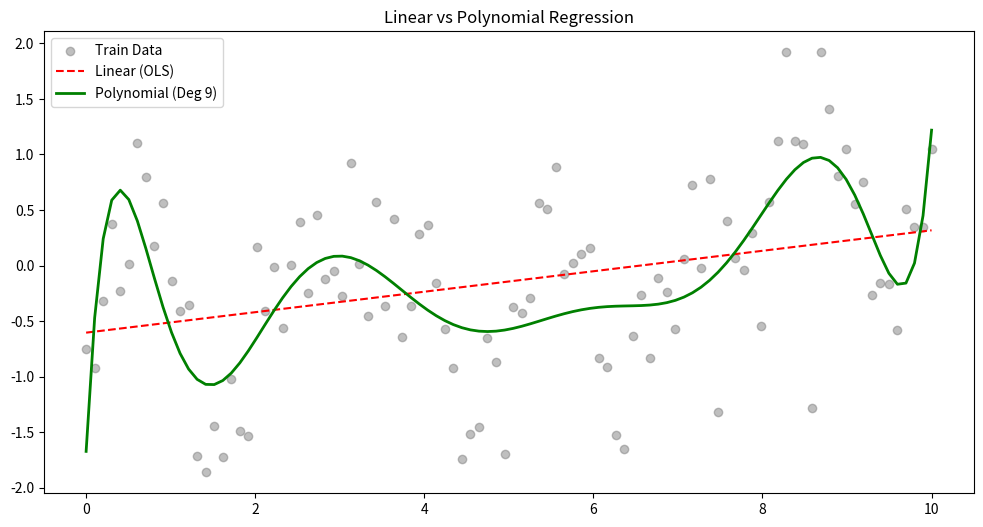

Here is the Python script that generated this plot:
import numpy as np
import pandas as pd
import matplotlib.pyplot as plt

# 1. 数据准备
train_data = pd.DataFrame({
    'x': [0, 0.101010101, 0.202020202, 0.303030303, 0.404040404, 0.505050505, 0.606060606, 0.707070707, 0.808080808, 0.909090909, 1.01010101, 1.111111111, 1.212121212, 1.313131313, 1.414141414, 1.515151515, 1.616161616, 1.717171717, 1.818181818, 1.919191919, 2.02020202, 2.121212121, 2.222222222, 2.323232323, 2.424242424, 2.525252525, 2.626262626, 2.727272727, 2.828282828, 2.929292929, 3.03030303, 3.131313131, 3.232323232, 3.333333333, 3.434343434, 3.535353535, 3.636363636, 3.737373737, 3.838383838, 3.939393939, 4.04040404, 4.141414141, 4.242424242, 4.343434343, 4.444444444, 4.545454545, 4.646464646, 4.747474747, 4.848484848, 4.949494949, 5.050505051, 5.151515152, 5.252525253, 5.353535354, 5.454545455, 5.555555556, 5.656565657, 5.757575758, 5.858585859, 5.95959596, 6.060606061, 6.161616162, 6.262626263, 6.363636364, 6.464646465, 6.565656566, 6.666666667, 6.767676768, 6.868686869, 6.96969697, 7.070707071, 7.171717172, 7.272727273, 7.373737374, 7.474747475, 7.575757576, 7.676767677, 7.777777778, 7.878787879, 7.97979798, 8.080808081, 8.181818182, 8.282828283, 8.383838384, 8.484848485, 8.585858586, 8.686868687, 8.787878788, 8.888888889, 8.98989899, 9.090909091, 9.191919192, 9.292929293, 9.393939394, 9.494949495, 9.595959596, 9.696969697, 9.797979798, 9.898989899, 10],
    'y': [-0.751642923, -0.926640428, -0.319924338, 0.376892723, -0.231023505, 0.014091808, 1.105451571, 0.796475129, 0.171547022, 0.56635857, -0.139225663, -0.408109646, -0.351660946, -1.716761572, -1.86211045, -1.44131145, -1.728306253, -1.021781364, -1.493635579, -1.53125022, 0.167349331, -0.408062488, -0.013814792, -0.562443597, 0.007621429, 0.39195491, -0.249016641, 0.454341486, -0.120357293, -0.053336486, -0.273671428, 0.926376796, 0.011470012, -0.452086244, 0.572692941, -0.360222105, 0.422062051, -0.640386561, -0.366851962, 0.280641082, 0.366647584, -0.15624858, -0.568014294, -0.925372598, -1.740444447, -1.517765853, -1.451879164, -0.65258136, -0.867747862, -1.695424646, -0.371212195, -0.427174684, -0.296238702, 0.566405183, 0.507411431, 0.885721621, -0.076555962, 0.020071637, 0.104846842, 0.158501309, -0.833278892, -0.911919595, -1.530824256, -1.650599097, -0.633310998, -0.269528717, -0.832058825, -0.109284809, -0.24024251, -0.574338233, 0.058792644, 0.728813961, -0.02279314, 0.780492569, -1.322301506, 0.398565739, 0.064563154, -0.044482725, 0.293438384, -0.548377692, 0.574095746, 1.117496082, 1.919177399, 1.117170901, 1.095244789, -1.27975134, 1.920279197, 1.406208004, 0.803651378, 1.049790671, 0.551691123, 0.751459142, -0.26159543, -0.15884372, -0.170350503, -0.583100098, 0.50460366, 0.350523923, 0.350643913, 1.048997491]
})

test_data = pd.DataFrame({
    'x': train_data['x'], # 使用提供的测试集 x
    'y': [-1.07179421, 0.171102592, -0.502137637, 0.280283784, -0.191257743, 0.096644857, 0.693435405, 0.825581089, 0.34974961, -0.88884025, 0.008958467, 0.167454215, -0.460892028, -0.53202081, -0.864405143, -1.877671757, -0.78048212, -1.468945863, -1.290406193, -0.529621722, -0.931283179, -0.164296607, -0.475476684, 0.05616754, 0.105508132, -0.081752905, 0.243930826, 0.24062594, 0.555486778, -0.25972797, 0.026589259, 1.121873918, 0.272680156, 0.402777198, 0.46686673, -0.534515593, 0.217494467, -0.772610833, 0.612871791, 0.366647584, 0.847556493, -0.506325122, 0.371548806, -1.335624664, -1.597150535, -0.881477789, -1.629550253, -1.429465898, -0.496444245, -1.301242207, -0.674322088, -0.293240619, 0.231495931, 0.626664369, 0.340159153, -0.179471379, 0.848403588, 1.61235799, 0.349371448, -0.04865501, -0.701216073, -0.945142256, -1.076403496, -0.743829646, -1.107476433, -0.303696252, -1.314551963, 0.071114811, -0.576438841, -0.557330915, 0.363150047, -0.341660766, -1.048533943, 0.317831741, 0.37473072, 0.656899107, 0.37367763, 0.433009641, -0.591693023, 0.536961699, 0.117319646, 0.799396941, 1.979570347, 1.392415731, 0.192661204, 1.029841046, 1.178922634, 1.178922634, 1.109064234, 1.537543382, 1.21155016, 0.919226586, 0.383290134, -0.058122719, -0.175850699, 0.241760621, 0.61563265, 1.132600789, 0.66704798, 1.050499704]
})

X_train = np.column_stack([np.ones(len(train_data)), train_data['x'].values])
y_train = train_data['y'].values.reshape(-1, 1)
X_test = np.column_stack([np.ones(len(test_data)), test_data['x'].values])
y_test = test_data['y'].values.reshape(-1, 1)

def mse(y_true, y_pred):
    return np.mean((y_true - y_pred)**2)

# --- 2. 算法实现 ---

# (1) 最小二乘法 (OLS)
theta_ols = np.linalg.inv(X_train.T @ X_train) @ X_train.T @ y_train

# (2) 梯度下降法 (GD)
theta_gd = np.zeros((2, 1))
alpha = 0.01
for _ in range(1000):
    gradient = (1/len(y_train)) * X_train.T @ (X_train @ theta_gd - y_train)
    theta_gd -= alpha * gradient

# (3) 牛顿法
theta_newton = np.zeros((2, 1))
# 对于线性回归，Hessian = (1/m) * X.T @ X
H = (1/len(y_train)) * X_train.T @ X_train
H_inv = np.linalg.inv(H)
grad = (1/len(y_train)) * X_train.T @ (X_train @ theta_newton - y_train)
theta_newton = theta_newton - H_inv @ grad # 理论上一步到位

# --- 3. 结果打印 ---
methods = [("OLS", theta_ols), ("GD", theta_gd), ("Newton", theta_newton)]
print("--- 线性模型结果 ---")
for name, theta in methods:
    train_err = mse(y_train, X_train @ theta)
    test_err = mse(y_test, X_test @ theta)
    print(f"{name}: 训练误差={train_err:.4f}, 测试误差={test_err:.4f}")

# --- 4. 非线性改进：多项式拟合 ---
def get_poly_features(x, degree):
    return np.column_stack([x**i for i in range(degree + 1)])

degree = 9
X_train_poly = get_poly_features(train_data['x'].values, degree)
X_test_poly = get_poly_features(test_data['x'].values, degree)

# 使用 OLS 求解多项式系数
theta_poly = np.linalg.inv(X_train_poly.T @ X_train_poly) @ X_train_poly.T @ y_train

poly_train_err = mse(y_train, X_train_poly @ theta_poly)
poly_test_err = mse(y_test, X_test_poly @ theta_poly)

print(f"\n--- 多项式模型 (Degree {degree}) ---")
print(f"训练误差={poly_train_err:.4f}, 测试误差={poly_test_err:.4f}")

# --- 5. 可视化 ---
plt.figure(figsize=(12, 6))
plt.scatter(train_data['x'], train_data['y'], color='gray', alpha=0.5, label='Train Data')
plt.plot(train_data['x'], X_train @ theta_ols, 'r--', label='Linear (OLS)')
plt.plot(train_data['x'], X_train_poly @ theta_poly, 'g-', linewidth=2, label=f'Polynomial (Deg {degree})')
plt.title("Linear vs Polynomial Regression")
plt.legend()
plt.show()
